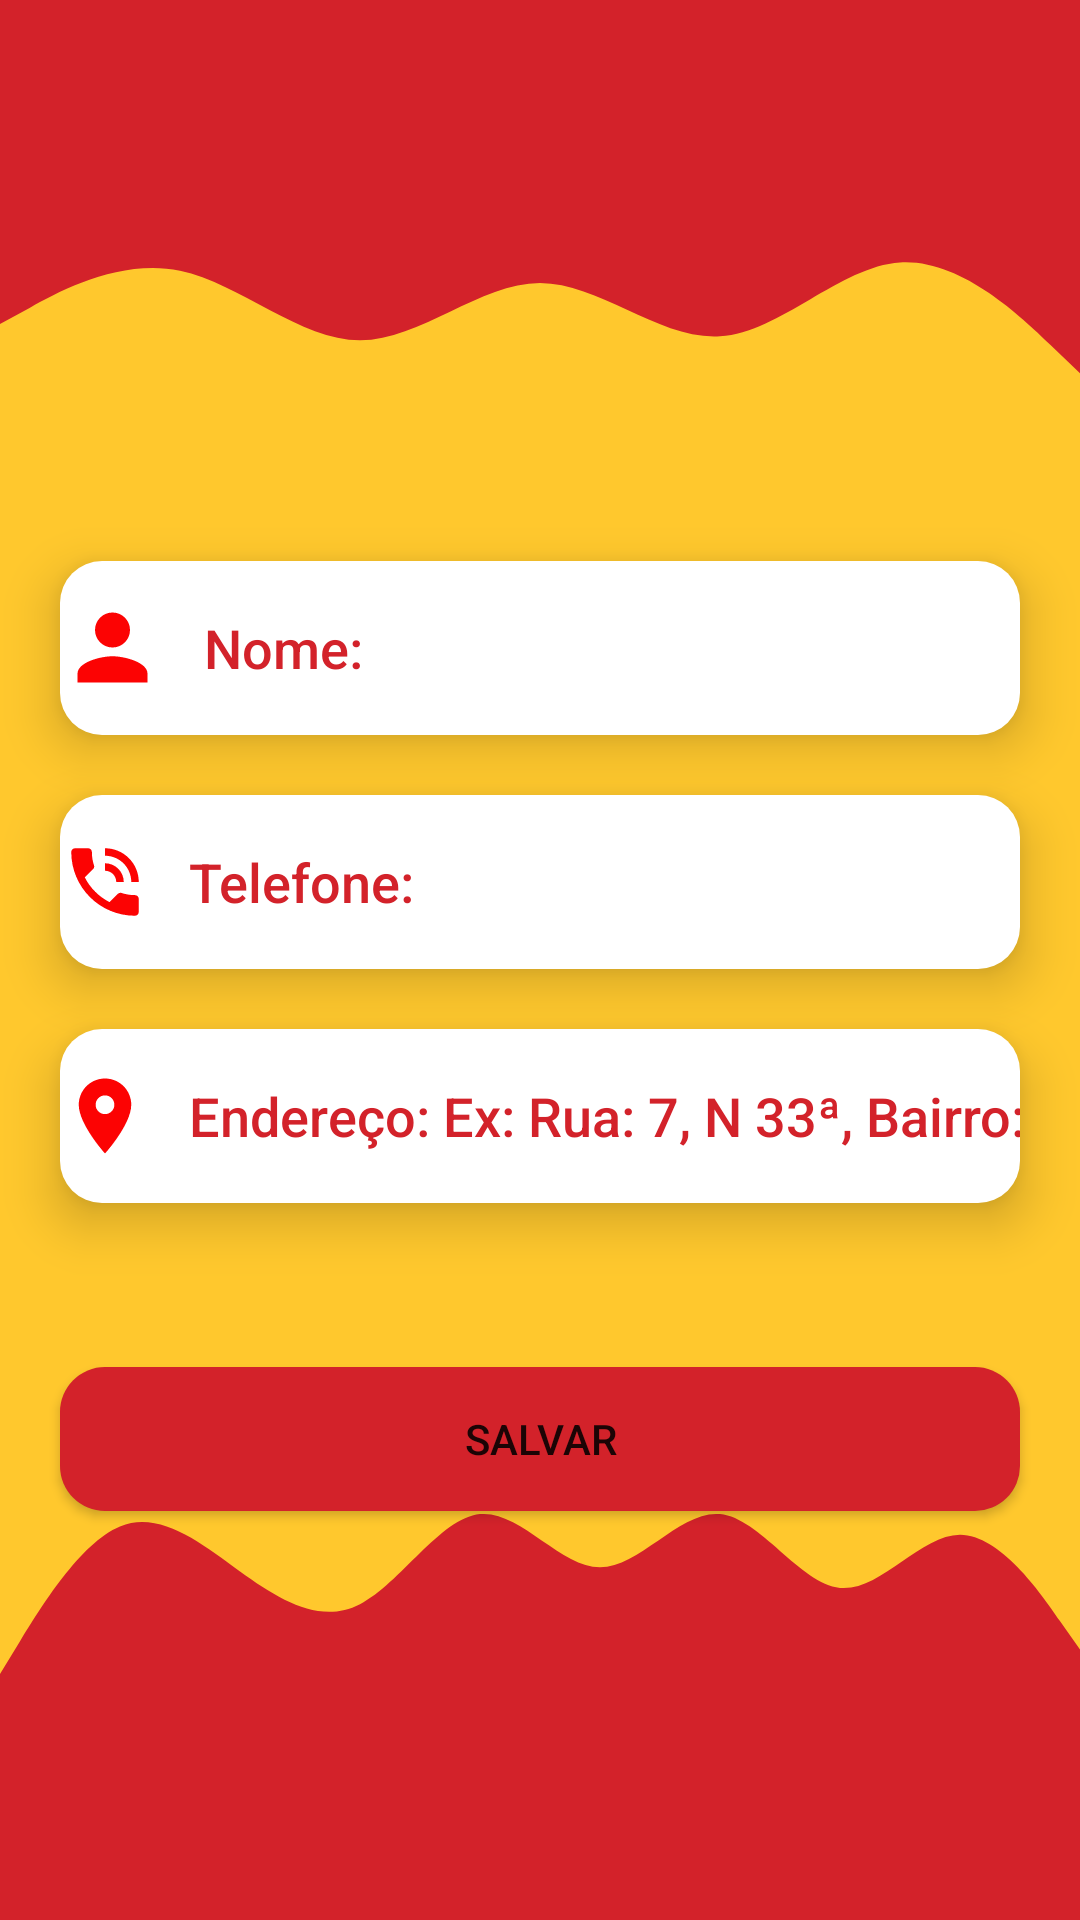

Here is an Android app screen rendered from its layout file. Give the layout XML and the strings, colors and styles it references.
<!-- AndroidManifest.xml: application theme Theme.AppFeedBack -->
<!-- res/layout/activity_conf_client.xml -->
<?xml version="1.0" encoding="utf-8"?>
<androidx.constraintlayout.widget.ConstraintLayout xmlns:android="http://schemas.android.com/apk/res/android"
    xmlns:app="http://schemas.android.com/apk/res-auto"
    xmlns:tools="http://schemas.android.com/tools"
    android:layout_width="match_parent"
    android:layout_height="match_parent"
    android:background="@color/secundarybackground"
    tools:context=".Activity.ConfClient">

    <View
        android:id="@+id/view18"
        android:layout_width="0dp"
        android:layout_height="67dp"
        android:background="@color/background"
        app:layout_constraintEnd_toEndOf="parent"
        app:layout_constraintStart_toStartOf="parent"
        app:layout_constraintTop_toTopOf="parent" />

    <View
        android:id="@+id/view19"
        android:layout_width="0dp"
        android:layout_height="82dp"
        android:background="@drawable/wave"
        app:layout_constraintEnd_toEndOf="parent"
        app:layout_constraintStart_toStartOf="parent"
        app:layout_constraintTop_toBottomOf="@+id/view18" />

    <View
        android:id="@+id/view20"
        android:layout_width="0dp"
        android:layout_height="82dp"
        android:background="@color/background"
        app:layout_constraintBottom_toBottomOf="parent"
        app:layout_constraintEnd_toEndOf="parent"
        app:layout_constraintHorizontal_bias="0.0"
        app:layout_constraintStart_toStartOf="parent" />

    <View
        android:id="@+id/view21"
        android:layout_width="0dp"
        android:layout_height="82dp"
        android:background="@drawable/wavefoot"
        app:layout_constraintBottom_toTopOf="@+id/view20"
        app:layout_constraintEnd_toEndOf="parent"
        app:layout_constraintHorizontal_bias="0.0"
        app:layout_constraintStart_toStartOf="parent" />

    <EditText
        android:id="@+id/editTextNome"
        android:layout_width="0dp"
        android:layout_height="58dp"
        android:layout_marginStart="20dp"
        android:layout_marginTop="20dp"
        android:layout_marginEnd="20dp"
        android:background="@drawable/inputtext"
        android:drawableStart="@drawable/ic_baseline_person_24"
        android:drawablePadding="13dp"
        android:elevation="10dp"
        android:ems="10"
        android:fontFamily="sans-serif-medium"
        android:hint="Nome:"
        android:inputType="textPersonName"
        android:minHeight="48dp"
        android:shadowColor="@color/white"
        android:textColor="@color/background"
        android:textColorHighlight="@color/white"
        android:textColorHint="@color/background"
        android:textColorLink="@color/white"
        app:layout_constraintEnd_toEndOf="parent"
        app:layout_constraintHorizontal_bias="0.0"
        app:layout_constraintStart_toStartOf="parent"
        app:layout_constraintTop_toBottomOf="@+id/imageView7" />

    <EditText
        android:id="@+id/editTextTelefone"
        android:layout_width="0dp"
        android:layout_height="58dp"
        android:layout_marginStart="20dp"
        android:layout_marginTop="20dp"
        android:layout_marginEnd="20dp"
        android:background="@drawable/inputtext"
        android:drawableStart="@drawable/ic_baseline_phone_in_talk_24"
        android:drawablePadding="13dp"
        android:elevation="10dp"
        android:ems="10"
        android:fontFamily="sans-serif-medium"
        android:hint="Telefone:"
        android:inputType="textPersonName"
        android:minHeight="48dp"
        android:textColor="@color/background"
        android:textColorHighlight="@color/white"
        android:textColorHint="@color/background"
        android:textColorLink="@color/white"
        app:layout_constraintEnd_toEndOf="parent"
        app:layout_constraintHorizontal_bias="0.0"
        app:layout_constraintStart_toStartOf="parent"
        app:layout_constraintTop_toBottomOf="@+id/editTextNome" />

    <EditText
        android:id="@+id/editTextEndereco"
        android:layout_width="0dp"
        android:layout_height="58dp"
        android:layout_marginStart="20dp"
        android:layout_marginTop="20dp"
        android:layout_marginEnd="20dp"
        android:background="@drawable/inputtext"
        android:drawableStart="@drawable/ic_baseline_place_24"
        android:drawablePadding="13dp"
        android:elevation="10dp"
        android:ems="10"
        android:fontFamily="sans-serif-medium"
        android:hint="Endereço: Ex: Rua: 7, N 33ª, Bairro: Brasil"
        android:inputType="textPersonName"
        android:minHeight="48dp"
        android:textColor="@color/background"
        android:textColorHighlight="@color/white"
        android:textColorHint="@color/background"
        android:textColorLink="@color/white"
        app:layout_constraintEnd_toEndOf="parent"
        app:layout_constraintHorizontal_bias="0.0"
        app:layout_constraintStart_toStartOf="parent"
        app:layout_constraintTop_toBottomOf="@+id/editTextTelefone" />

    <ImageView
        android:id="@+id/imageView7"
        android:layout_width="104dp"
        android:layout_height="95dp"
        android:layout_marginTop="72dp"
        app:layout_constraintEnd_toEndOf="parent"
        app:layout_constraintHorizontal_bias="0.498"
        app:layout_constraintStart_toStartOf="parent"
        app:layout_constraintTop_toTopOf="@+id/view18"
        app:srcCompat="@drawable/ic_baseline_supervised_user_circle_24" />

    <Button
        android:id="@+id/button6"
        android:layout_width="0dp"
        android:layout_height="wrap_content"
        android:layout_marginStart="20dp"
        android:layout_marginTop="30dp"
        android:layout_marginEnd="20dp"
        android:layout_marginBottom="30dp"
        android:background="@drawable/background"
        android:onClick="salvaInfo"
        android:text="Salvar"
        app:layout_constraintBottom_toTopOf="@+id/view20"
        app:layout_constraintEnd_toEndOf="parent"
        app:layout_constraintHorizontal_bias="0.0"
        app:layout_constraintStart_toStartOf="parent"
        app:layout_constraintTop_toBottomOf="@+id/editTextEndereco" />
</androidx.constraintlayout.widget.ConstraintLayout>
<!-- resources referenced by this layout -->
<resources>
  <color name="background">#d3222a </color>
  <color name="secundarybackground">#ffc82d </color>
  <color name="white">#FFFFFFFF</color>
  <!-- drawable background (drawable) -->
  <?xml version="1.0" encoding="utf-8"?>
  <shape android:shape="rectangle" xmlns:android="http://schemas.android.com/apk/res/android">
  
      <solid android:color="@color/background"></solid>
      <corners android:radius="15dp"></corners>
      <padding android:left="8dp" android:right="8dp" android:top="8dp"
          android:bottom="8dp">
      </padding>
  </shape>
  <!-- drawable ic_baseline_person_24 (drawable) -->
  <vector android:height="35dp" android:tint="#FC0303"
      android:viewportHeight="24" android:viewportWidth="24"
      android:width="35dp" xmlns:android="http://schemas.android.com/apk/res/android">
      <path android:fillColor="@android:color/white" android:pathData="M12,12c2.21,0 4,-1.79 4,-4s-1.79,-4 -4,-4 -4,1.79 -4,4 1.79,4 4,4zM12,14c-2.67,0 -8,1.34 -8,4v2h16v-2c0,-2.66 -5.33,-4 -8,-4z"/>
  </vector>
  <!-- drawable ic_baseline_phone_in_talk_24 (drawable) -->
  <vector android:height="30dp" android:tint="#FC0303"
      android:viewportHeight="24" android:viewportWidth="24"
      android:width="30dp" xmlns:android="http://schemas.android.com/apk/res/android">
      <path android:fillColor="@android:color/white" android:pathData="M20,15.5c-1.25,0 -2.45,-0.2 -3.57,-0.57 -0.35,-0.11 -0.74,-0.03 -1.02,0.24l-2.2,2.2c-2.83,-1.44 -5.15,-3.75 -6.59,-6.59l2.2,-2.21c0.28,-0.26 0.36,-0.65 0.25,-1C8.7,6.45 8.5,5.25 8.5,4c0,-0.55 -0.45,-1 -1,-1L4,3c-0.55,0 -1,0.45 -1,1 0,9.39 7.61,17 17,17 0.55,0 1,-0.45 1,-1v-3.5c0,-0.55 -0.45,-1 -1,-1zM19,12h2c0,-4.97 -4.03,-9 -9,-9v2c3.87,0 7,3.13 7,7zM15,12h2c0,-2.76 -2.24,-5 -5,-5v2c1.66,0 3,1.34 3,3z"/>
  </vector>
  <!-- drawable ic_baseline_place_24 (drawable) -->
  <vector android:height="30dp" android:tint="#FC0303"
      android:viewportHeight="24" android:viewportWidth="24"
      android:width="30dp" xmlns:android="http://schemas.android.com/apk/res/android">
      <path android:fillColor="@android:color/white" android:pathData="M12,2C8.13,2 5,5.13 5,9c0,5.25 7,13 7,13s7,-7.75 7,-13c0,-3.87 -3.13,-7 -7,-7zM12,11.5c-1.38,0 -2.5,-1.12 -2.5,-2.5s1.12,-2.5 2.5,-2.5 2.5,1.12 2.5,2.5 -1.12,2.5 -2.5,2.5z"/>
  </vector>
  <!-- drawable inputtext (drawable) -->
  <?xml version="1.0" encoding="utf-8"?>
  <shape android:shape="rectangle" xmlns:android="http://schemas.android.com/apk/res/android">
      <corners android:radius="14dp" />
      <solid android:color="@color/white"/>
      <size android:height="50dp"/>
  </shape>
  <!-- drawable wave (drawable) -->
  <vector xmlns:android="http://schemas.android.com/apk/res/android"
      android:width="1440dp"
      android:height="320dp"
      android:viewportWidth="1440"
      android:viewportHeight="320">
    <path
        android:pathData="M0,160L40,138.7C80,117 160,75 240,90.7C320,107 400,181 480,181.3C560,181 640,107 720,106.7C800,107 880,181 960,176C1040,171 1120,85 1200,80C1280,75 1360,149 1400,186.7L1440,224L1440,0L1400,0C1360,0 1280,0 1200,0C1120,0 1040,0 960,0C880,0 800,0 720,0C640,0 560,0 480,0C400,0 320,0 240,0C160,0 80,0 40,0L0,0Z"
        android:fillColor="#d3222a"/>
  </vector>
  <style name="Theme.AppFeedBack" parent="Theme.MaterialComponents.DayNight.NoActionBar">
          
          <item name="colorPrimary">@color/purple_500</item>
          <item name="colorPrimaryVariant">@color/purple_700</item>
          <item name="colorOnPrimary">@color/white</item>
          
          <item name="colorSecondary">@color/teal_200</item>
          <item name="colorSecondaryVariant">@color/teal_700</item>
          <item name="colorOnSecondary">@color/black</item>
          
          <item name="android:statusBarColor" tools:targetApi="l">?attr/colorPrimaryVariant</item>
          
      </style>
  <color name="purple_500">#d3222a</color>
  <color name="purple_700">#FF3700B3</color>
  <color name="teal_200">#FF03DAC5</color>
  <color name="teal_700">#FF018786</color>
  <color name="black">#FF000000</color>
</resources>
